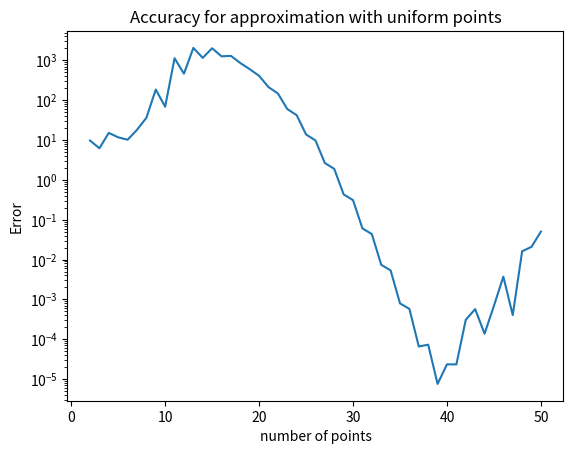
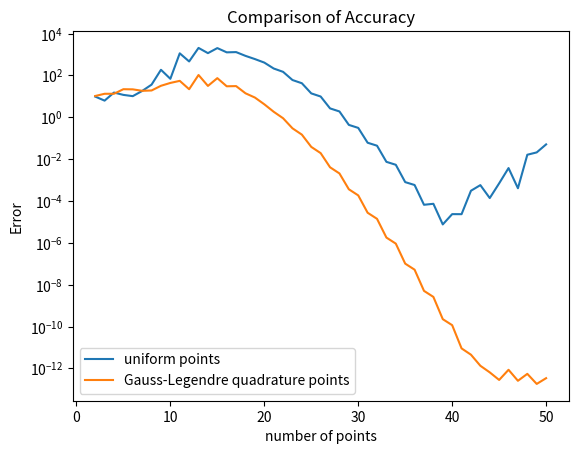

Here is the Python script that generated these plots, in order:
import numpy as np
import matplotlib.pyplot as plt

n_list=np.arange(2,51)
err1=[]
err2=[]
for n in range(2,51):
    # approximate with uniformly distributed points
    x1=np.linspace(-1,1,n).reshape((n,1))
    c1=np.ones((n,1))
    D1=np.zeros((n,n))
    f1=np.zeros((n,n))
    
    # approximate with Gauss-Legendre quadrature points
    x2,w=np.polynomial.legendre.leggauss(n)
    c2=np.ones((n,1))
    D2=np.zeros((n,n))
    f2=np.zeros((n,n))
    
    # generate derivative matrix D
    for i in range(n):
        for j in range(n):
            if j !=i:
                c1[i]=c1[i]*(x1[i]-x1[j])
                c2[i]=c2[i]*(x2[i]-x2[j])
        c1[i]=1.0/c1[i]
        c2[i]=1.0/c2[i]
        
    for j in range(n):
        for i in range(n):
            D1[i,j]=x1[i]-x1[j]
            D2[i,j]=x2[i]-x2[j]
        D1[j,j]=1
        D2[j,j]=1
    D1=1./D1
    D2=1./D2
    
    for i in range(n):
        D1[i,i]=0
        D1[i,i]=np.sum(D1[i,:])
        D2[i,i]=0
        D2[i,i]=np.sum(D2[i,:])
    
    for j in range(n):
        for i in range(n):
            if i !=j:
                D1[i,j]=c1[j]/(c1[i]*(x1[i]-x1[j]))
                D2[i,j]=c2[j]/(c2[i]*(x2[i]-x2[j]))

    #error
    err1.append(np.max(np.abs((D1@np.cos(15*x1)-(-15*np.sin(15*x1))))))
    err2.append(np.max(np.abs((D2@np.cos(15*x2)-(-15*np.sin(15*x2))))))

#plot
plt.figure()
plt.semilogy(n_list, err1)
plt.xlabel('number of points')
plt.ylabel('Error')
plt.title('Accuracy for approximation with uniform points')

plt.figure()
plt.semilogy(n_list, err1,label='uniform points')
plt.semilogy(n_list, err2,label='Gauss-Legendre quadrature points')
plt.xlabel('number of points')
plt.ylabel('Error')
plt.legend()
plt.title('Comparison of Accuracy')
